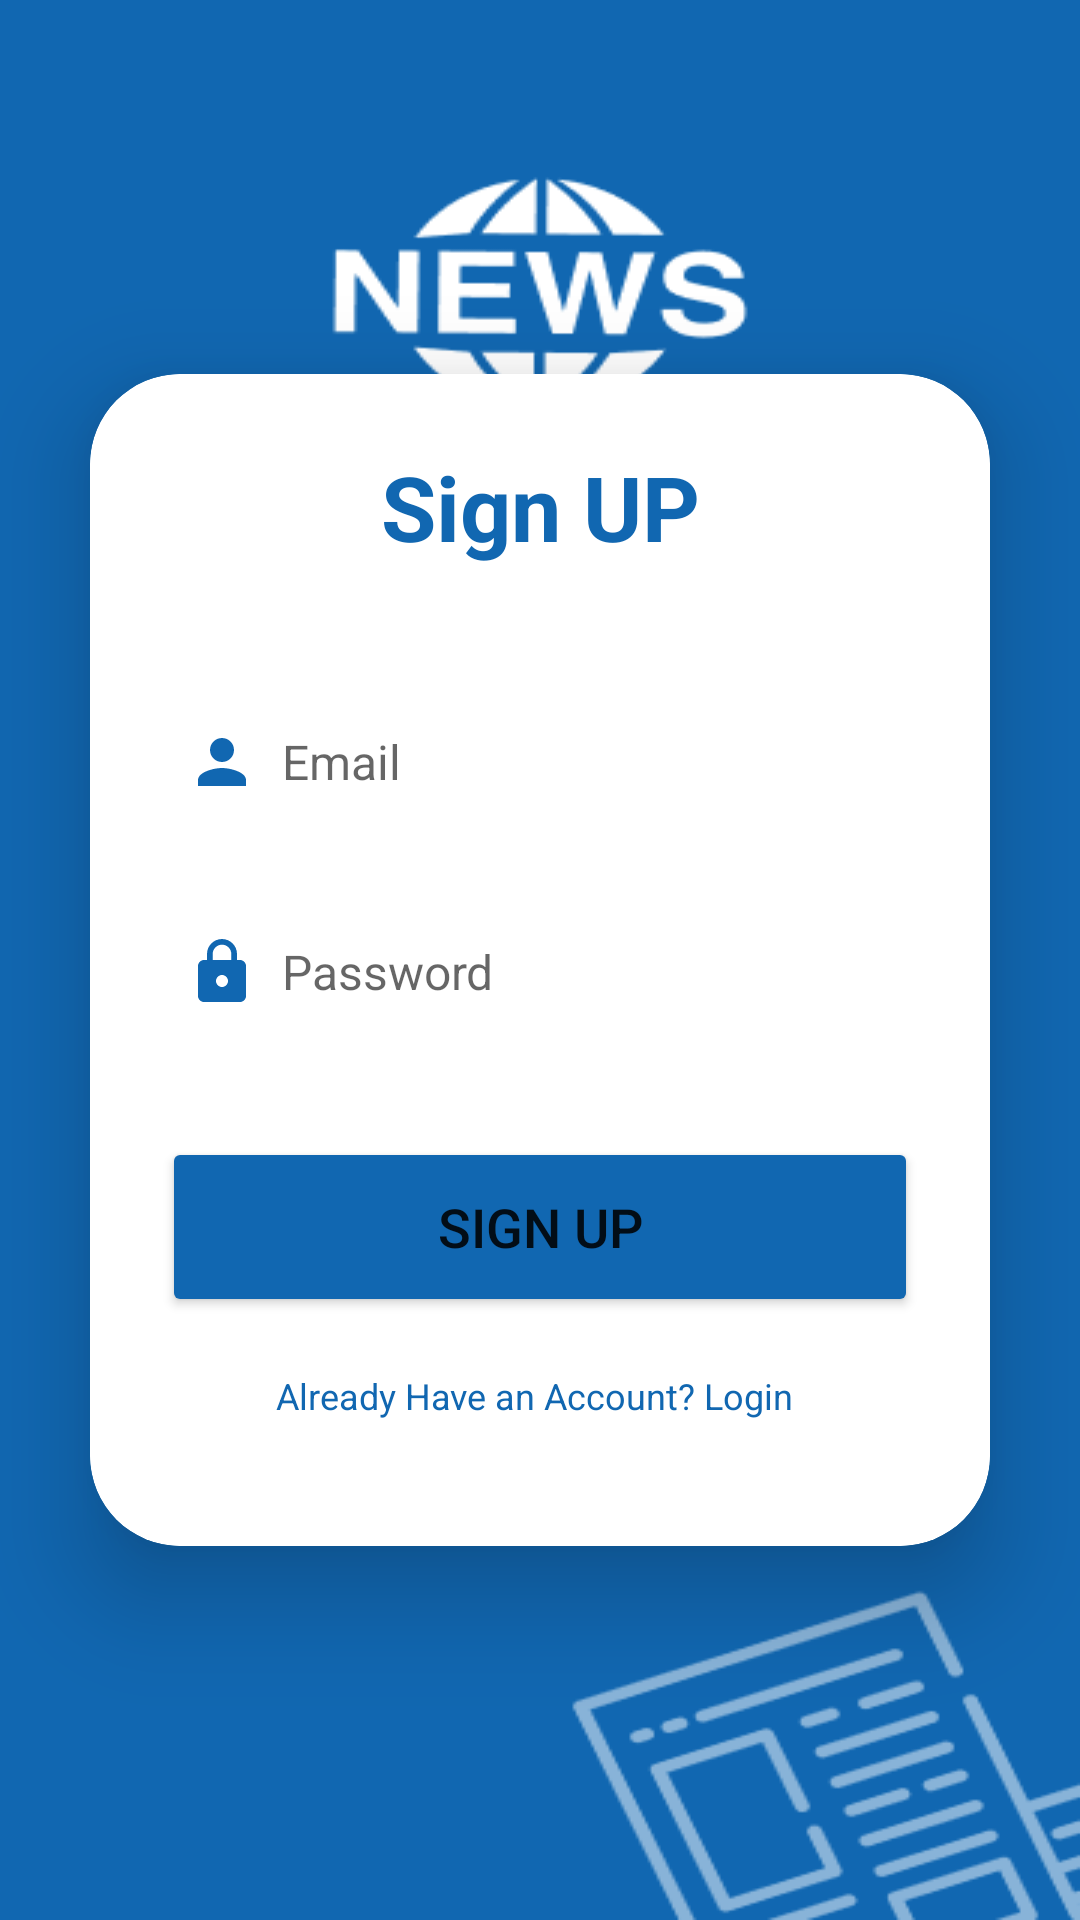

Layout XML and referenced resources for this Android screen:
<!-- AndroidManifest.xml: application theme Theme.SignupLoginFirebase -->
<!-- res/layout/activity_sign_up.xml -->
<?xml version="1.0" encoding="utf-8"?>
<LinearLayout
    xmlns:android="http://schemas.android.com/apk/res/android"
    xmlns:app="http://schemas.android.com/apk/res-auto"
    xmlns:tools="http://schemas.android.com/tools"
    android:layout_width="match_parent"
    android:layout_height="match_parent"
    android:orientation="vertical"
    android:gravity="center"
    android:background="@drawable/loginsign2"
    tools:context=".SignUpActivity">
    
    <androidx.cardview.widget.CardView
        android:layout_width="match_parent"
        android:layout_height="wrap_content"
        android:layout_margin="30dp"
        app:cardCornerRadius="30dp"
        app:cardElevation="20dp">

        <LinearLayout
            android:layout_width="match_parent"
            android:layout_height="wrap_content"
            android:orientation="vertical"
            android:layout_gravity="center_horizontal"
            android:padding="24dp"
            android:background="@drawable/custom_edittext">
            <TextView
                android:layout_width="match_parent"
                android:layout_height="wrap_content"
                android:text="Sign UP"
                android:textSize="30dp"
                android:textAlignment="center"
                android:textStyle="bold"
                android:textColor="#1167B1"/>

                <EditText
                    android:layout_width="match_parent"
                    android:layout_height="50dp"
                    android:id="@+id/signup_Email"
                    android:background="@drawable/custom_edittext"
                    android:layout_marginTop="40dp"
                    android:padding="8dp"
                    android:hint="Email"
                    android:textSize="16sp"
                    android:drawableLeft="@drawable/baseline_person_24"
                    android:drawablePadding="8dp"
                    android:textColor="@color/black"/>
            <EditText
                android:layout_width="match_parent"
                android:layout_height="50dp"
                android:id="@+id/signup_Password"
                android:background="@drawable/custom_edittext"
                android:layout_marginTop="20dp"
                android:padding="8dp"
                android:hint="Password"
                android:textSize="16sp"
                android:drawableLeft="@drawable/baseline_lock_24"
                android:drawablePadding="8dp"
                android:textColor="@color/black"/>
            <Button
                android:layout_width="match_parent"
                android:layout_height="60dp"
                android:text="Sign UP"
                android:id="@+id/signup_button"
                android:textSize="18sp"
                android:layout_marginTop="30dp"
                android:backgroundTint="#1167B1"
               app:cornerRadius="20dp"/>

            <TextView
                android:id="@+id/loginRedirect_text"
                android:layout_width="wrap_content"
                android:layout_height="wrap_content"
                android:layout_gravity="center"
                android:layout_margin="10dp"
                android:padding="8dp"
                android:text="Already Have an Account? Login "
                android:textColor="#1167B1"
                android:textSize="12sp" />






        </LinearLayout>


    </androidx.cardview.widget.CardView>

</LinearLayout>
<!-- resources referenced by this layout -->
<resources>
  <color name="black">#FF000000</color>
  <!-- drawable baseline_lock_24 (drawable) -->
  <vector android:height="24dp" android:tint="#1167B1"
      android:viewportHeight="24" android:viewportWidth="24"
      android:width="24dp" xmlns:android="http://schemas.android.com/apk/res/android">
      <path android:fillColor="@android:color/white" android:pathData="M18,8h-1L17,6c0,-2.76 -2.24,-5 -5,-5S7,3.24 7,6v2L6,8c-1.1,0 -2,0.9 -2,2v10c0,1.1 0.9,2 2,2h12c1.1,0 2,-0.9 2,-2L20,10c0,-1.1 -0.9,-2 -2,-2zM12,17c-1.1,0 -2,-0.9 -2,-2s0.9,-2 2,-2 2,0.9 2,2 -0.9,2 -2,2zM15.1,8L8.9,8L8.9,6c0,-1.71 1.39,-3.1 3.1,-3.1 1.71,0 3.1,1.39 3.1,3.1v2z"/>
  </vector>
  <!-- drawable baseline_person_24 (drawable) -->
  <vector android:height="24dp" android:tint="#1167B1"
      android:viewportHeight="24" android:viewportWidth="24"
      android:width="24dp" xmlns:android="http://schemas.android.com/apk/res/android">
      <path android:fillColor="@android:color/white" android:pathData="M12,12c2.21,0 4,-1.79 4,-4s-1.79,-4 -4,-4 -4,1.79 -4,4 1.79,4 4,4zM12,14c-2.67,0 -8,1.34 -8,4v2h16v-2c0,-2.66 -5.33,-4 -8,-4z"/>
  </vector>
  <!-- drawable custom_edittext (drawable) -->
  <?xml version="1.0" encoding="utf-8"?>
  <shape xmlns:android="http://schemas.android.com/apk/res/android"
      android:shape="rectangle">
  
      <stroke
          android:width="2dp"
  
          android:color="@color/Lavender"/>
      <corners
          android:radius="30dp"/>
  
  </shape>
  <!-- drawable loginsign2: png bitmap (drawable, 12229 bytes) -->
  <style name="Theme.SignupLoginFirebase" parent="Theme.MaterialComponents.DayNight.NoActionBar">
          
          <item name="colorPrimary">@color/purple_500</item>
          <item name="colorPrimaryVariant">@color/Lavender</item>
          <item name="colorOnPrimary">@color/white</item>
          
          <item name="colorSecondary">@color/teal_200</item>
          <item name="colorSecondaryVariant">@color/teal_700</item>
          <item name="colorOnSecondary">@color/black</item>
          
          <item name="android:statusBarColor">?attr/colorPrimaryVariant</item>
          
      </style>
  <color name="Lavender">#FFFFFF</color>
  <color name="purple_500">#FF6200EE</color>
  <color name="white">#FFFFFFFF</color>
  <color name="teal_200">#FF03DAC5</color>
  <color name="teal_700">#FF018786</color>
</resources>
